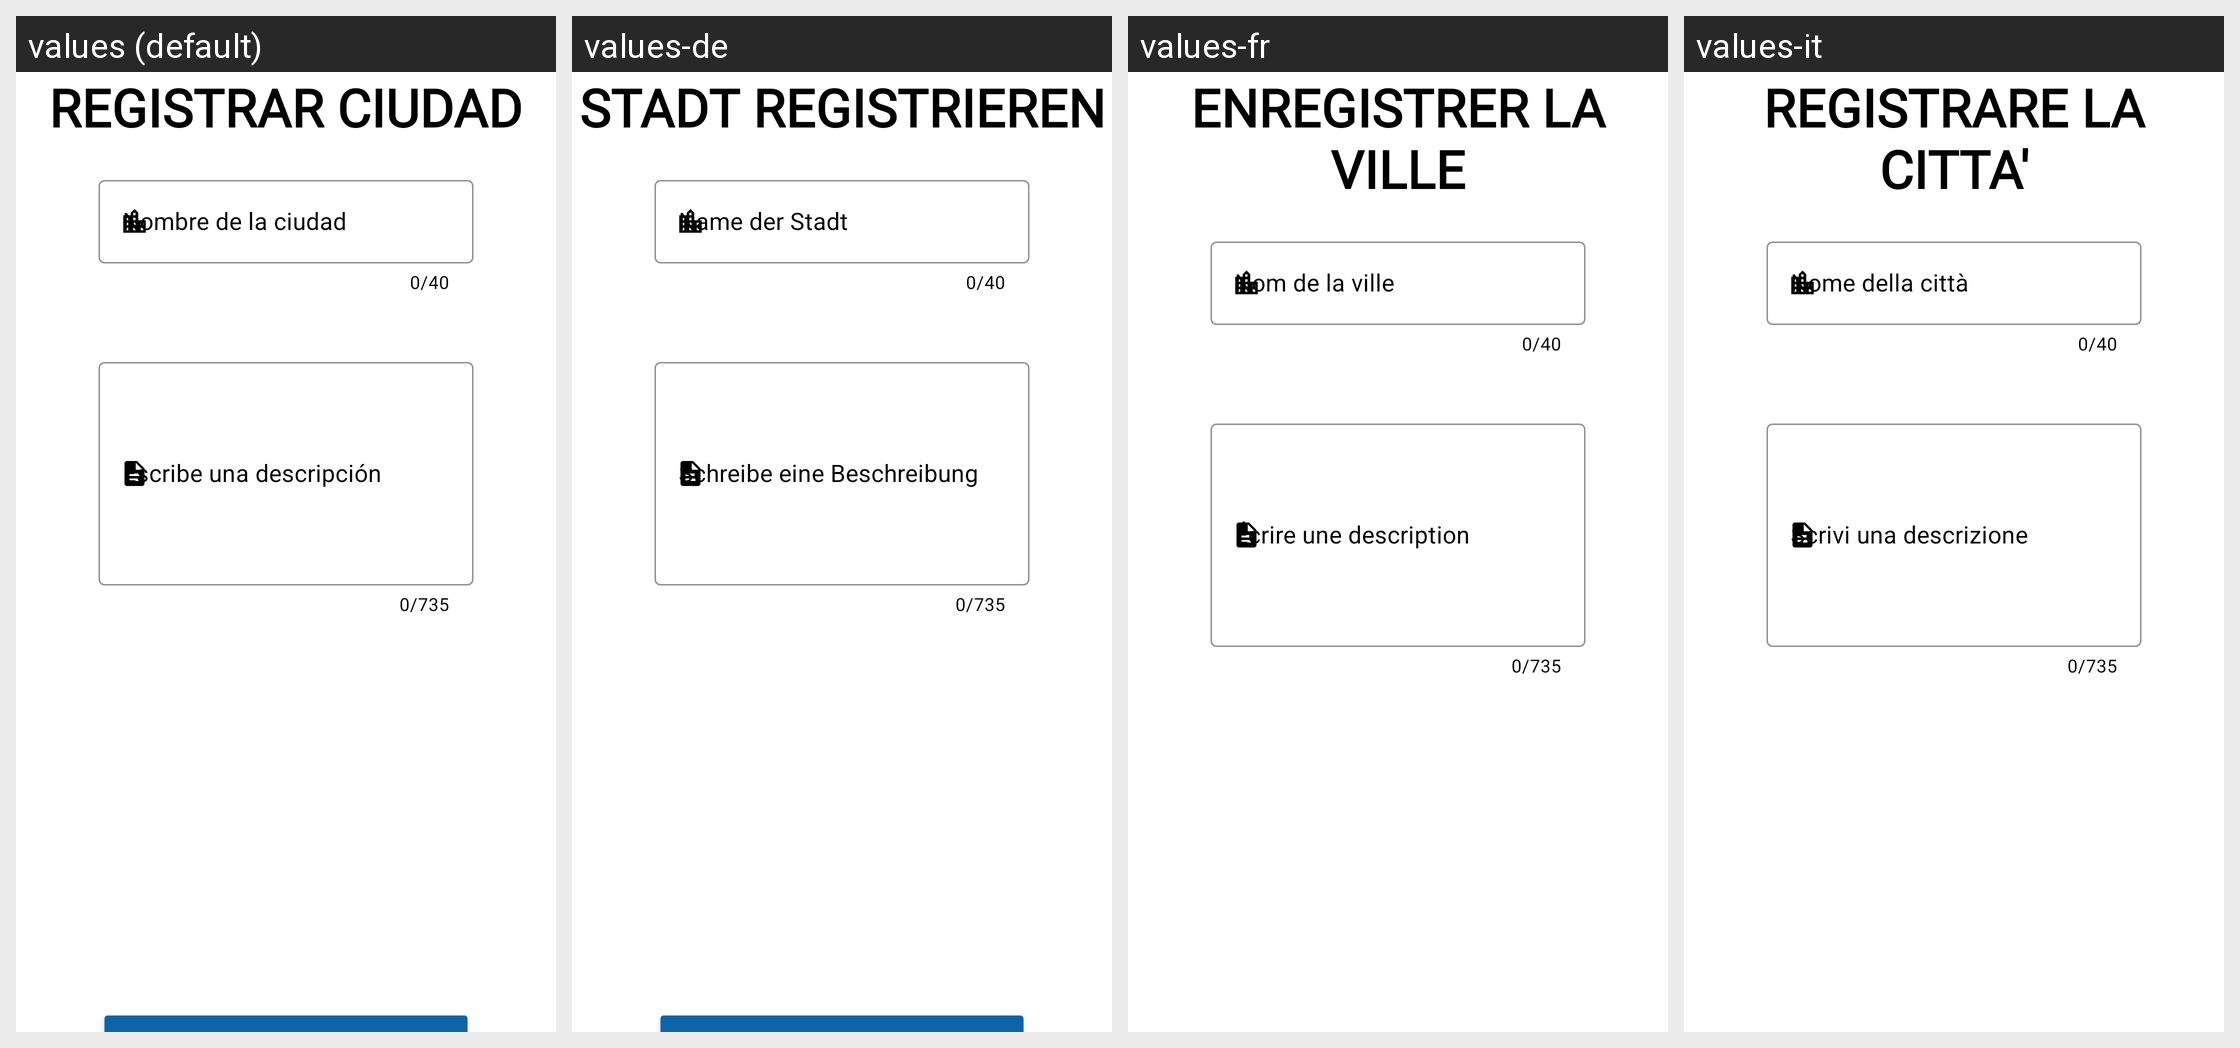

Translations of the strings shown on this Android screen, per locale in the grid:
Android screen res/layout/fragment_registrar_ciudad1.xml rendered under 4 locales, left to right: values (default), values-de, values-fr, values-it. Device: Nexus 5 (rendered at 1080×1920; each locale shown at half size, 540×960, under a caption strip naming it); theme Theme.GuiaViaje.
Other locales in the repository, not shown: values-en, values-pt.
Strings drawn on this screen, with the default value and each locale's value (text and hints the layout hard-codes, and strings that could not be matched under every locale, appear in the picture but are not listed):

framgent_registrar_ciudad1_registrarciudad
  values: REGISTRAR CIUDAD
  values-de: STADT REGISTRIEREN
  values-fr: ENREGISTRER LA VILLE
  values-it: REGISTRARE LA CITTA'

framgent_registrar_ciudad1_nombreciudad
  values: Nombre de la ciudad
  values-de: Name der Stadt
  values-fr: Nom de la ville
  values-it: Nome della città

framgent_registrar_ciudad1_escribedescripcion
  values: Escribe una descripción
  values-de: Schreibe eine Beschreibung
  values-fr: Écrire une description
  values-it: Scrivi una descrizione
